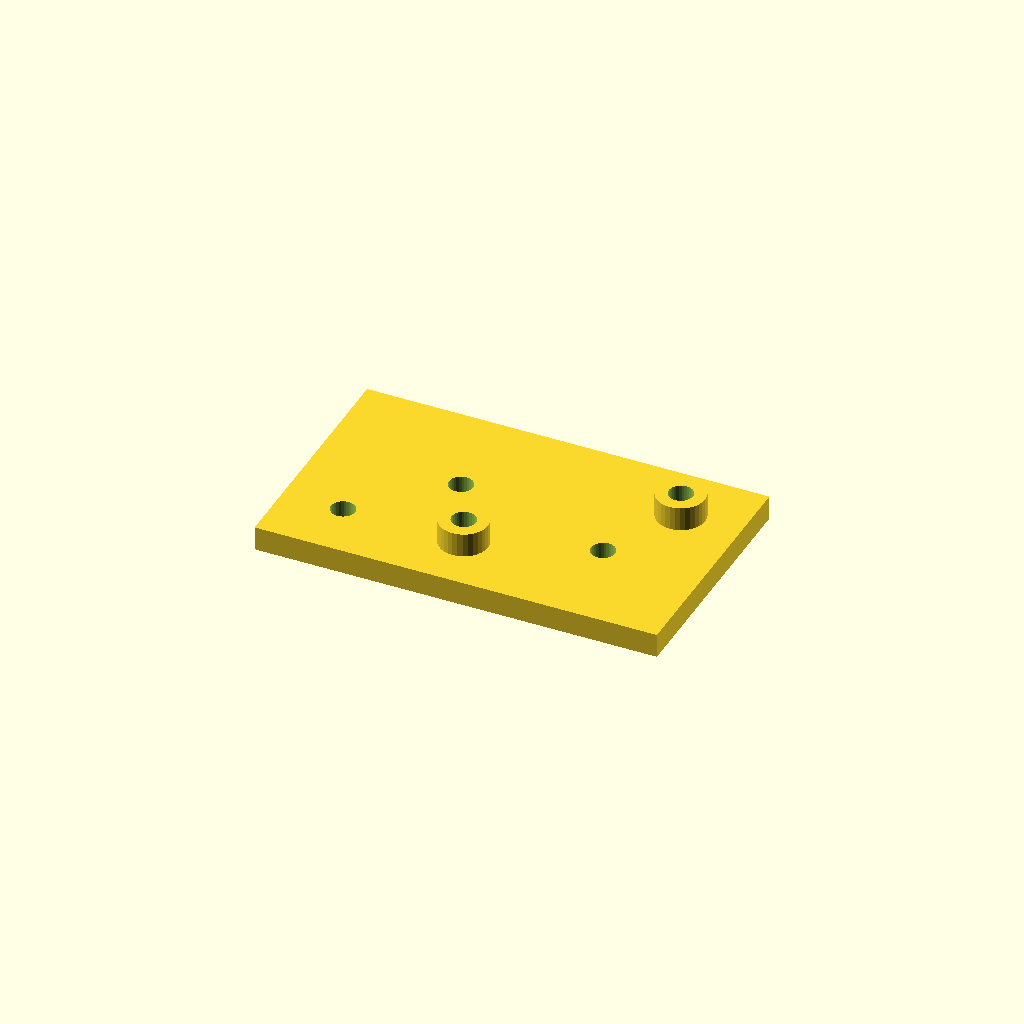
Cell 1: rendered with the file's own defaults.
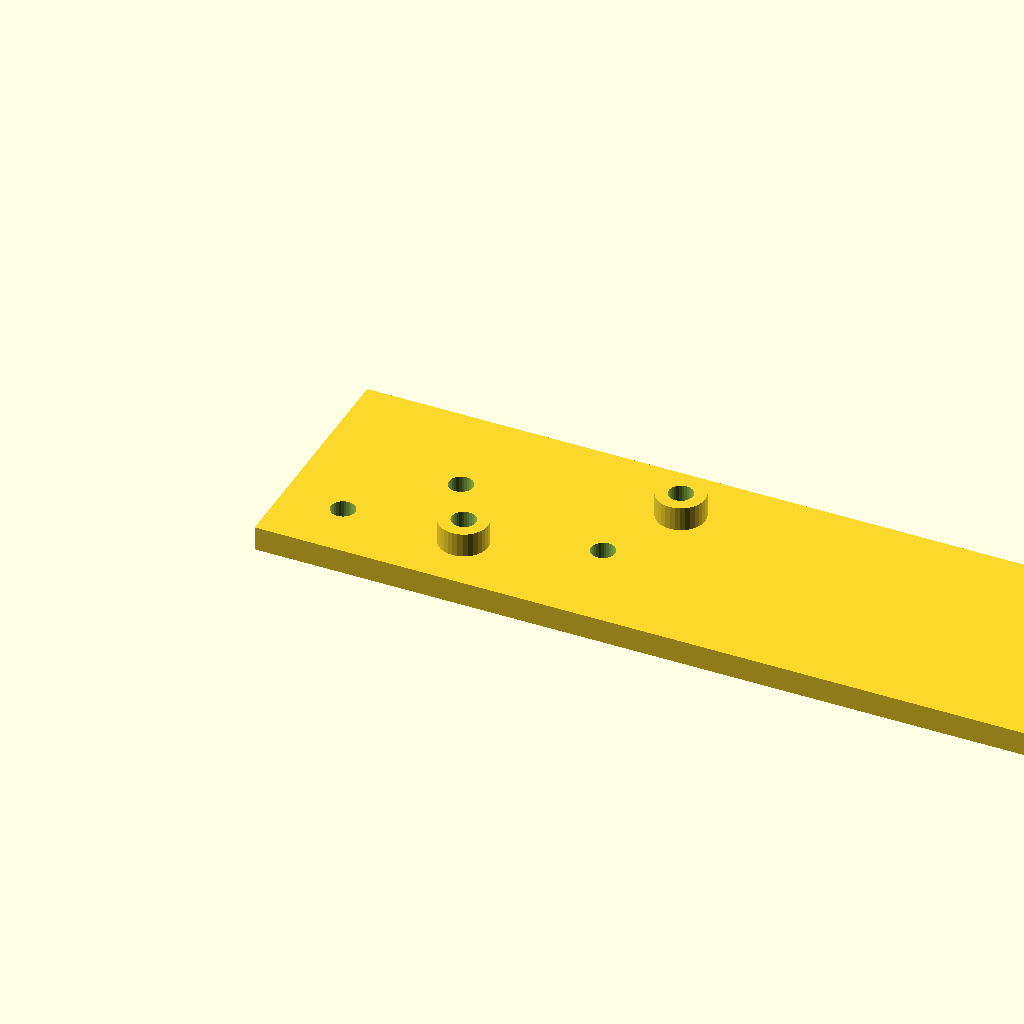
Cell 2: plate_l = 200 (everything else at default).
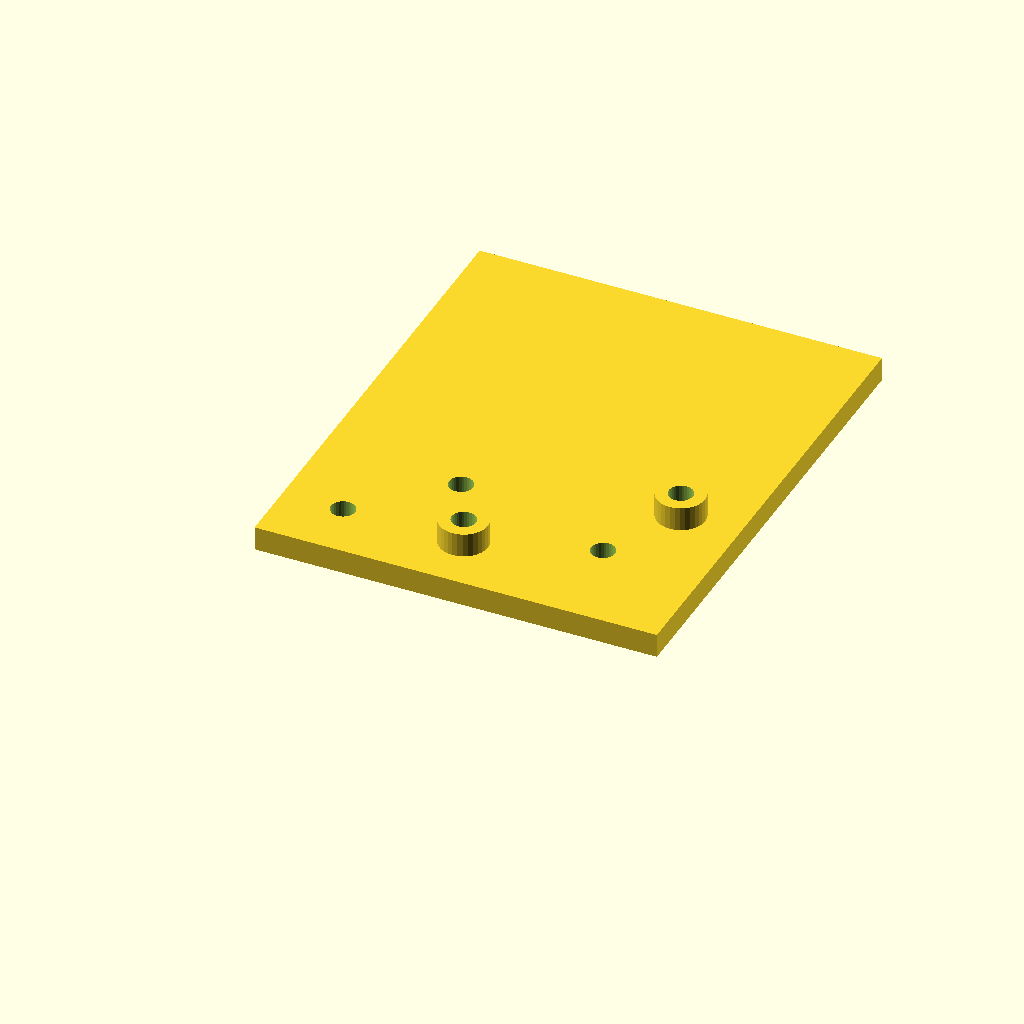
Cell 3: plate_w = 120 (everything else at default).
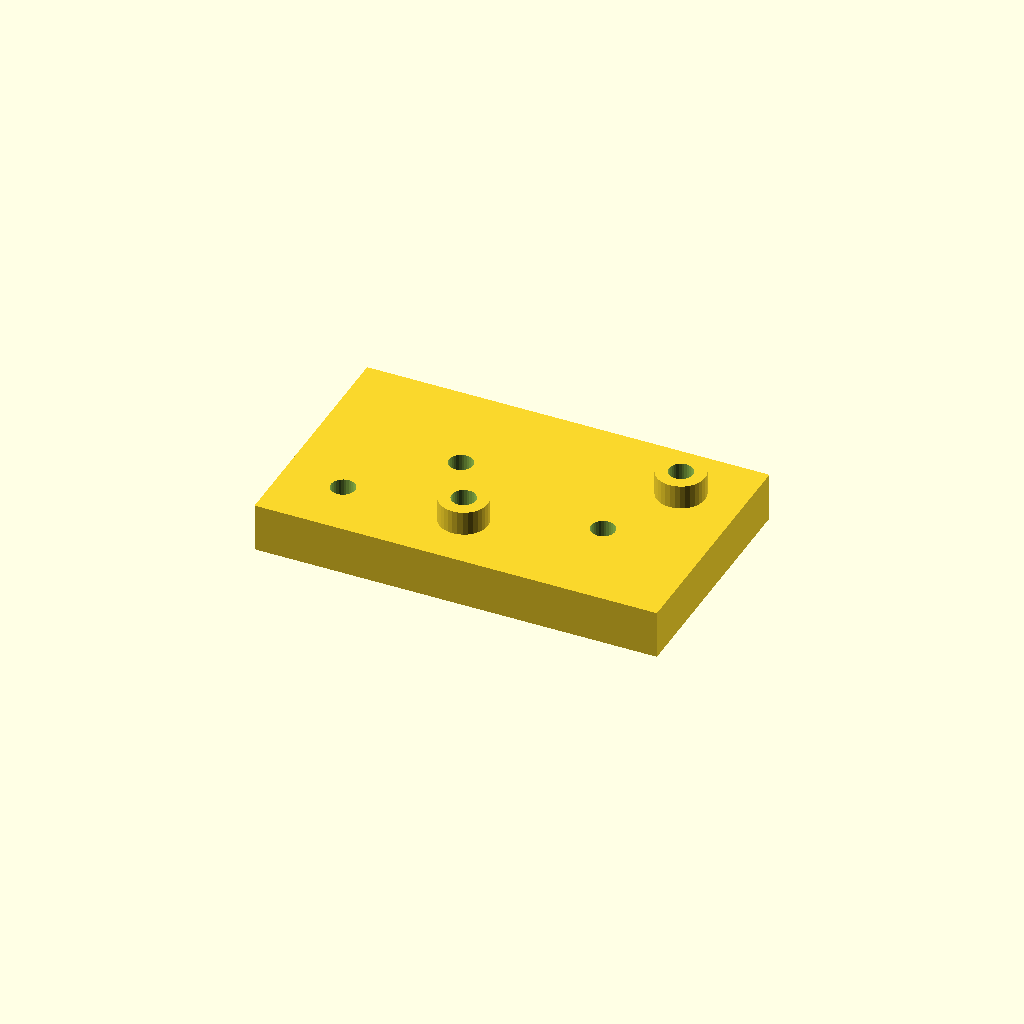
Cell 4: the same model with plate_t = 12.
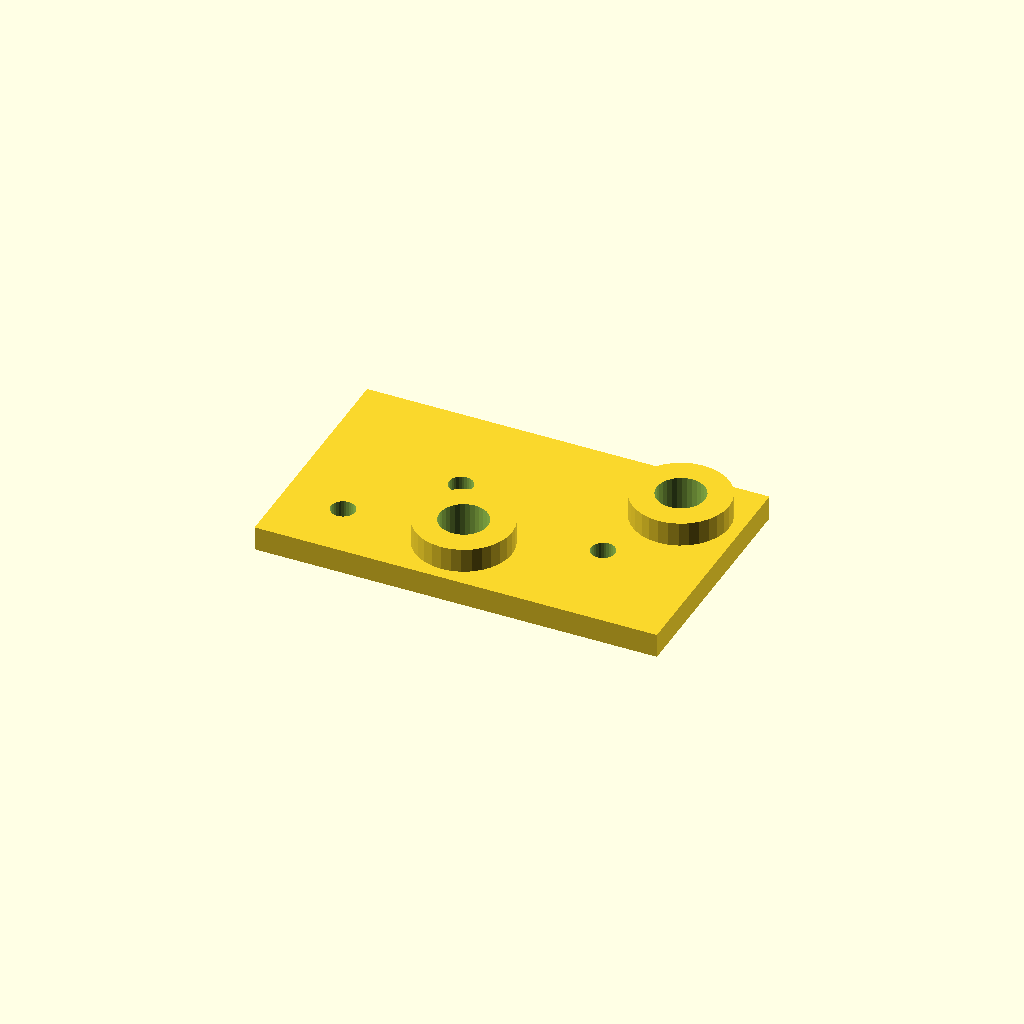
Cell 5: the same model with boss_d = 24.
One fixed orthographic camera (rotation 55°, 0°, 25°; colour scheme Cornfield) for every cell.
Source of the model, optional_data/data/scale1/hardlayouts/part_0167.scad:
$fn = 32;

// ----------------------------------------------------------------------
// Mixed field: bosses and holes at given coordinates
// ----------------------------------------------------------------------

// --- parameters (mm) ---
plate_l = 100;            // plate length, X
plate_w = 60;             // plate width, Y
plate_t = 6;              // plate thickness, Z
boss_d = 12;              // boss diameter
boss_h = 6;               // boss height above the plate
hole_d = 6;               // through hole diameter

total_h = plate_t + boss_h;  // overall height

difference() {
  union() {
    cube([plate_l, plate_w, plate_t]);
    translate([45, 15, plate_t]) cylinder(h = boss_h, d = boss_d);
    translate([85, 45, plate_t]) cylinder(h = boss_h, d = boss_d);
  }
  translate([45, 15, -1]) cylinder(h = total_h + 2, d = boss_d / 2);
  translate([85, 45, -1]) cylinder(h = total_h + 2, d = boss_d / 2);
  translate([15, 15, -1]) cylinder(h = plate_t + 2, d = hole_d);
  translate([35, 35, -1]) cylinder(h = plate_t + 2, d = hole_d);
  translate([75, 25, -1]) cylinder(h = plate_t + 2, d = hole_d);
}
Parameter table extracted from the source (name, type, default, range or options):
plate_l: number, default 100
plate_w: number, default 60
plate_t: number, default 6
boss_d: number, default 12
boss_h: number, default 6
hole_d: number, default 6
